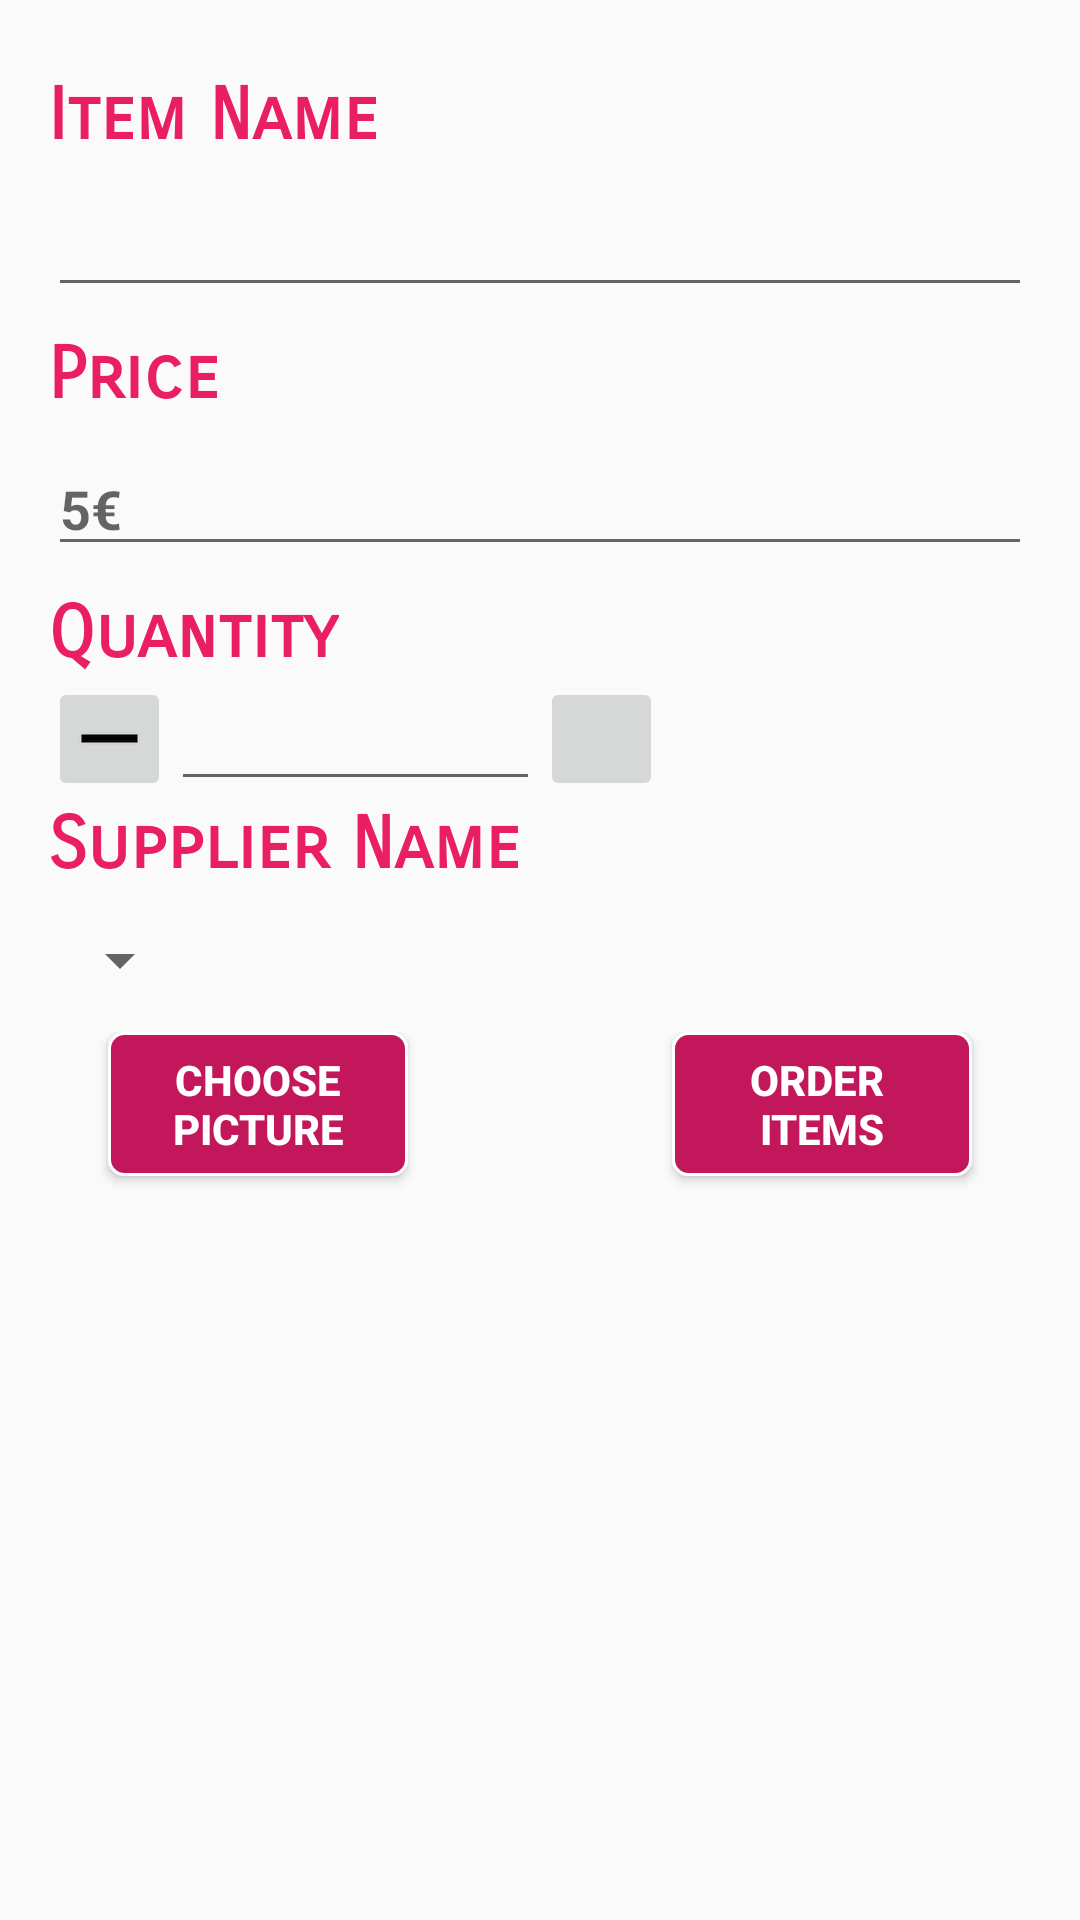

Layout XML and referenced resources for this Android screen:
<!-- AndroidManifest.xml: application theme AppTheme -->
<!-- res/layout/activity_editor.xml -->
<?xml version="1.0" encoding="utf-8"?>
<ScrollView xmlns:android="http://schemas.android.com/apk/res/android"
    xmlns:tools="http://schemas.android.com/tools"
    style="@style/scrollview"
    tools:context="com.example.android.inventory.EditorActivity">

    <LinearLayout style="@style/linear_layout_1">

        <TextView
            android:id="@+id/item_name_title"
            style="@style/item_name_title" />

        <EditText
            android:id="@+id/item_name_edit"
            style="@style/item_name_edit" />

        <TextView
            android:id="@+id/price_title"
            style="@style/price_title" />

        <EditText
            android:id="@+id/price_edit"
            style="@style/price_edit" />

        <TextView
            android:id="@+id/quantity_title"
            style="@style/quantity_title" />

        <LinearLayout style="@style/linear_layout_2">

            <ImageButton
                android:id="@+id/decrease"
                style="@style/button_decrease" />

            <EditText
                android:id="@+id/quantity_edit"
                style="@style/quantity_edit" />

            <ImageButton
                android:id="@+id/increase"
                style="@style/button_increase" />

        </LinearLayout>

        <TextView
            android:id="@+id/supplier_name_title"
            style="@style/supplier_name_title" />

        <LinearLayout style="@style/linear_layout_2">

            <Spinner
                android:id="@+id/spinner_supplier"
                style="@style/spinner" />

        </LinearLayout>

        <RelativeLayout style="@style/relative_layout2">

            <Button
                android:id="@+id/get_picture"
                style="@style/get_picture_button" />

            <Button
                android:id="@+id/order_items"
                style="@style/order_button" />

            <ImageView
                android:id="@+id/image_view"
                style="@style/image_view" />

        </RelativeLayout>

    </LinearLayout>

</ScrollView>
<!-- resources referenced by this layout -->
<resources>
  <style name="button_decrease">
          <item name="android:layout_width">0dp</item>
          <item name="android:layout_height">match_parent</item>
          <item name="android:layout_weight">1</item>
          <item name="android:src">@drawable/ic_remove_black_24dp</item>
  
      </style>
  <style name="button_increase">
          <item name="android:layout_width">0dp</item>
          <item name="android:layout_height">match_parent</item>
          <item name="android:layout_weight">1</item>
          <item name="android:src">@drawable/ic_add_black_24dp</item>
      </style>
  <style name="image_view">
          <item name="android:layout_width">match_parent</item>
          <item name="android:layout_height">200dp</item>
          <item name="android:layout_below">@+id/get_picture</item>
      </style>
  <style name="item_name_edit">
          <item name="android:layout_width">match_parent</item>
          <item name="android:layout_height">wrap_content</item>
          <item name="android:textStyle">bold</item>
          <item name="android:layout_marginTop">8dp</item>
          <item name="android:nextFocusDown">@+id/price_edit</item>
      </style>
  <style name="linear_layout_1">
          <item name="android:layout_width">match_parent</item>
          <item name="android:layout_height">match_parent</item>
          <item name="android:descendantFocusability">beforeDescendants</item>
          <item name="android:focusableInTouchMode">true</item>
          <item name="android:orientation">vertical</item>
          <item name="android:padding">16dp</item>
      </style>
  <style name="linear_layout_2">
          <item name="android:layout_width">match_parent</item>
          <item name="android:layout_height">wrap_content</item>
          <item name="android:orientation">horizontal</item>
          <item name="android:weightSum">8</item>
      </style>
  <style name="quantity_edit">
          <item name="android:layout_width">0dp</item>
          <item name="android:layout_height">wrap_content</item>
          <item name="android:layout_weight">3</item>
          <item name="android:gravity">center</item>
          <item name="android:inputType">number</item>
          <item name="android:maxLength">4</item>
      </style>
  <style name="relative_layout2">
          <item name="android:layout_width">wrap_content</item>
          <item name="android:layout_height">wrap_content</item>
      </style>
  <style name="scrollview">
          <item name="android:layout_width">match_parent</item>
          <item name="android:layout_height">match_parent</item>
      </style>
  <style name="spinner">
          <item name="android:layout_width">wrap_content</item>
          <item name="android:layout_height">48dp</item>
          <item name="android:paddingRight">16dp</item>
          <item name="android:spinnerMode">dropdown</item>
      </style>
  <style name="AppTheme" parent="Theme.AppCompat.Light.DarkActionBar">
          
          <item name="colorPrimary">@color/colorPrimary</item>
          <item name="colorPrimaryDark">@color/colorPrimaryDark</item>
          <item name="colorAccent">@color/colorAccent</item>
      </style>
  <string name="get_picture">Choose picture</string>
  <!-- drawable button_background (drawable) -->
  <?xml version="1.0" encoding="utf-8"?>
  <shape xmlns:android="http://schemas.android.com/apk/res/android"
      android:shape="rectangle">
      <stroke
          android:width="1dp"
          android:color="@android:color/white" />
  
      <solid android:color="@color/colorPrimaryDark" />
              <corners android:radius="5dp" />
  </shape>
  <color name="buttonText">#FFFFFF</color>
  <string name="item_name_title">Item Name</string>
  <string name="price_title">Price</string>
  <string name="quantity_title">Quantity</string>
  <string name="supplier_name_title">Supplier Name</string>
  <color name="colorPrimary">#E91E63</color>
  <color name="colorPrimaryDark">#C2185B</color>
  <color name="colorAccent">#607D8B</color>
</resources>
